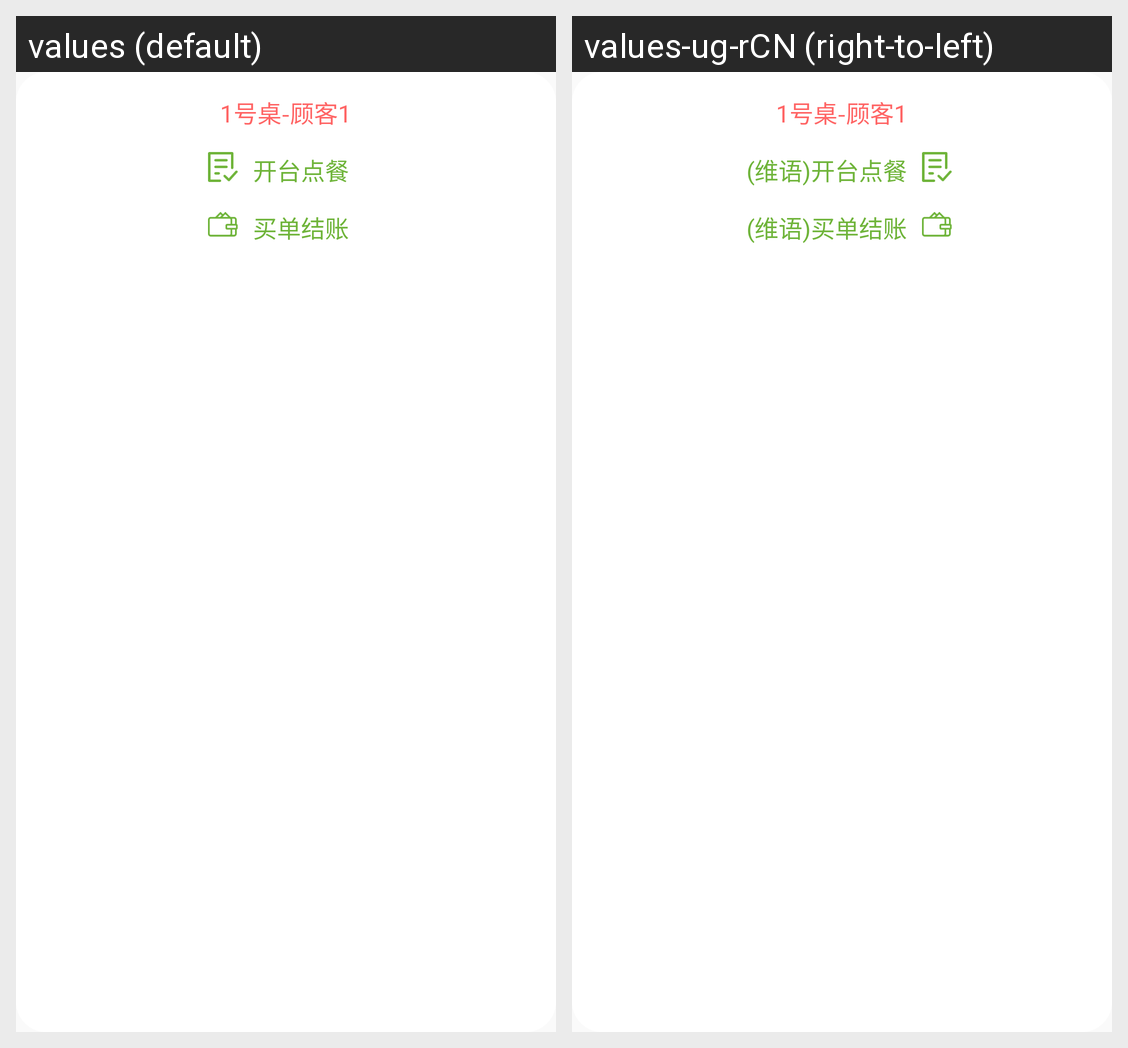

The Android screen above is rendered under two locales of the same app. Produce the string resources it draws, with the default and per-locale values.
Android screen res/layout/popup_hall_select_order_pay_layout.xml rendered under 2 locales, left to right: values (default), values-ug-rCN (right-to-left). Device: Nexus 5 (rendered at 1080×1920; each locale shown at half size, 540×960, under a caption strip naming it); theme AppTheme.
Strings drawn on this screen, with the default value and each locale's value (text and hints the layout hard-codes, and strings that could not be matched under every locale, appear in the picture but are not listed):

ordering_meals
  values: 开台点餐
  values-ug-rCN: (维语)开台点餐

bill_payment
  values: 买单结账
  values-ug-rCN: (维语)买单结账
